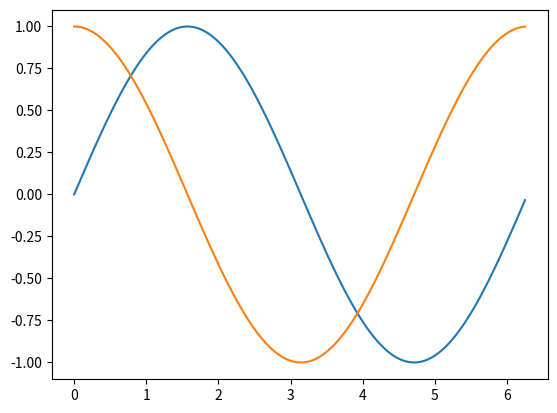

Source code (Python):
# Databricks notebook source
# MAGIC %md
# MAGIC # Matplotlib Pyplot
# MAGIC 
# MAGIC Pyplot 是 Matplotlib 的子库，提供了和 MATLAB 类似的绘图 API。
# MAGIC 
# MAGIC Pyplot 是常用的绘图模块，能很方便让用户绘制 2D 图表。
# MAGIC 
# MAGIC Pyplot 包含一系列绘图函数的相关函数，每个函数会对当前的图像进行一些修改，例如：给图像加上标记，生新的图像，在图像中产生新的绘图区域等等。

# COMMAND ----------

import matplotlib.pyplot as plt
# 或者
from matplotlib import pyplot as plt

# COMMAND ----------

import matplotlib.pyplot as plt
import numpy as np
import math

x = np.arange(0, math.pi*2, 0.05)
plt.plot(x, np.sin(x))
plt.plot(x, np.cos(x))
plt.show()

# COMMAND ----------

# MAGIC %md
# MAGIC ## 功能
# MAGIC 
# MAGIC https://matplotlib.org/stable/api/pyplot_summary.html
# MAGIC 
# MAGIC | 功能 | 描述 |
# MAGIC | ----------- | ----------- |
# MAGIC | acorr(x, *[, data]) | Plot the autocorrelation of x. |
# MAGIC | angle_spectrum(x[, Fs, Fc, window, pad_to, ...]) | Plot the angle spectrum. |
# MAGIC | annotate(text, xy, *args, **kwargs) | Annotate the point xy with text text. |
# MAGIC | arrow(x, y, dx, dy, **kwargs) | Add an arrow to the Axes. |
# MAGIC | autoscale([enable, axis, tight]) | Autoscale the axis view to the data (toggle). |
# MAGIC | autumn() | Set the colormap to 'autumn'. |
# MAGIC | axes([arg]) | Add an axes to the current figure and make it the current axes. |
# MAGIC | axhline([y, xmin, xmax]) | Add a horizontal line across the axis. |
# MAGIC | axhspan(ymin, ymax[, xmin, xmax]) | Add a horizontal span (rectangle) across the Axes. |
# MAGIC | axis(*args[, emit]) | Convenience method to get or set some axis properties. |
# MAGIC | axline(xy1[, xy2, slope]) | Add an infinitely long straight line. |
# MAGIC | axvline([x, ymin, ymax]) | Add a vertical line across the Axes. |
# MAGIC | axvspan(xmin, xmax[, ymin, ymax]) | Add a vertical span (rectangle) across the Axes. |
# MAGIC | bar(x, height[, width, bottom, align, data]) | Make a bar plot. |
# MAGIC | bar_label(container[, labels, fmt, ...]) | Label a bar plot. |
# MAGIC | barbs(*args[, data]) | Plot a 2D field of barbs. |
# MAGIC | barh(y, width[, height, left, align]) | Make a horizontal bar plot. |
# MAGIC | bone() | Set the colormap to 'bone'. |
# MAGIC | box([on]) | Turn the axes box on or off on the current axes. |
# MAGIC | boxplot(x[, notch, sym, vert, whis, ...]) | Draw a box and whisker plot. |
# MAGIC | broken_barh(xranges, yrange, *[, data]) | Plot a horizontal sequence of rectangles. |
# MAGIC | cla() | Clear the current axes. |
# MAGIC | clabel(CS[, levels]) | Label a contour plot. |
# MAGIC | clf() | Clear the current figure. |
# MAGIC | clim([vmin, vmax]) | Set the color limits of the current image. |
# MAGIC | close([fig]) | Close a figure window. |
# MAGIC | cohere(x, y[, NFFT, Fs, Fc, detrend, ...]) | Plot the coherence between x and y. |
# MAGIC | colorbar([mappable, cax, ax]) | Add a colorbar to a plot. |
# MAGIC | connect(s, func) | Bind function func to event s. |
# MAGIC | contour(*args[, data]) | Plot contour lines. |
# MAGIC | contourf(*args[, data]) | Plot filled contours. |
# MAGIC | cool() | Set the colormap to 'cool'. |
# MAGIC | copper() | Set the colormap to 'copper'. |
# MAGIC | csd(x, y[, NFFT, Fs, Fc, detrend, window, ...]) | Plot the cross-spectral density. |
# MAGIC | delaxes([ax]) | Remove an Axes (defaulting to the current axes) from its figure. |
# MAGIC | disconnect(cid) | Disconnect the callback with id cid. |
# MAGIC | draw() | Redraw the current figure. |
# MAGIC | draw_if_interactive() | Redraw the current figure if in interactive mode. |
# MAGIC | errorbar(x, y[, yerr, xerr, fmt, ecolor, ...]) | Plot y versus x as lines and/or markers with attached errorbars. |
# MAGIC | eventplot(positions[, orientation, ...]) | Plot identical parallel lines at the given positions. |
# MAGIC | figimage(X[, xo, yo, alpha, norm, cmap, ...]) | Add a non-resampled image to the figure. |
# MAGIC | figlegend(*args, **kwargs) | Place a legend on the figure. |
# MAGIC | fignum_exists(num) | Return whether the figure with the given id exists. |
# MAGIC | figtext(x, y, s[, fontdict]) | Add text to figure. |
# MAGIC | figure([num, figsize, dpi, facecolor, ...]) | Create a new figure, or activate an existing figure. |
# MAGIC | fill(*args[, data]) | Plot filled polygons. |
# MAGIC | fill_between(x, y1[, y2, where, ...]) | Fill the area between two horizontal curves. |
# MAGIC | fill_betweenx(y, x1[, x2, where, step, ...]) | Fill the area between two vertical curves. |
# MAGIC | findobj([o, match, include_self]) | Find artist objects. |
# MAGIC | flag() | Set the colormap to 'flag'. |
# MAGIC | gca(**kwargs) | Get the current Axes. |
# MAGIC | gcf() | Get the current figure. |
# MAGIC | gci() | Get the current colorable artist. |
# MAGIC | get(obj, *args, **kwargs) | Return the value of an Artist's property, or print all of them. |
# MAGIC | get_current_fig_manager() | Return the figure manager of the current figure. |
# MAGIC | get_figlabels() | Return a list of existing figure labels. |
# MAGIC | get_fignums() | Return a list of existing figure numbers. |
# MAGIC | get_plot_commands() | Get a sorted list of all of the plotting commands. |
# MAGIC | getp(obj, *args, **kwargs) | Return the value of an Artist's property, or print all of them. |
# MAGIC | ginput([n, timeout, show_clicks, mouse_add, ...]) | Blocking call to interact with a figure. |
# MAGIC | gray() | Set the colormap to 'gray'. |
# MAGIC | grid([visible, which, axis]) | Configure the grid lines. |
# MAGIC | hexbin(x, y[, C, gridsize, bins, xscale, ...]) | Make a 2D hexagonal binning plot of points x, y. |
# MAGIC | hist(x[, bins, range, density, weights, ...]) | Plot a histogram. |
# MAGIC | hist2d(x, y[, bins, range, density, ...]) | Make a 2D histogram plot. |
# MAGIC | hlines(y, xmin, xmax[, colors, linestyles, ...]) | Plot horizontal lines at each y from xmin to xmax. |
# MAGIC | hot() | Set the colormap to 'hot'. |
# MAGIC | hsv() | Set the colormap to 'hsv'. |
# MAGIC | imread(fname[, format]) | Read an image from a file into an array. |
# MAGIC | imsave(fname, arr, **kwargs) | Save an array as an image file. |
# MAGIC | imshow(X[, cmap, norm, aspect, ...]) | Display data as an image, i.e., on a 2D regular raster. |
# MAGIC | inferno() | Set the colormap to 'inferno'. |
# MAGIC | install_repl_displayhook() | Install a repl display hook so that any stale figure are automatically redrawn when control is returned to the repl. |
# MAGIC | ioff() | Disable interactive mode. |
# MAGIC | ion() | Enable interactive mode. |
# MAGIC | isinteractive() | Return whether plots are updated after every plotting command. |
# MAGIC | jet() | Set the colormap to 'jet'. |
# MAGIC | legend(*args, **kwargs) | Place a legend on the Axes. |
# MAGIC | locator_params([axis, tight]) | Control behavior of major tick locators. |
# MAGIC | loglog(*args, **kwargs) | Make a plot with log scaling on both the x and y axis. |
# MAGIC | magma() | Set the colormap to 'magma'. |
# MAGIC | magnitude_spectrum(x[, Fs, Fc, window, ...]) | Plot the magnitude spectrum. |
# MAGIC | margins(*margins[, x, y, tight]) | Set or retrieve autoscaling margins. |
# MAGIC | matshow(A[, fignum]) | Display an array as a matrix in a new figure window. |
# MAGIC | minorticks_off() | Remove minor ticks from the Axes. |
# MAGIC | minorticks_on() | Display minor ticks on the Axes. |
# MAGIC | new_figure_manager(num, *args, **kwargs) | Create a new figure manager instance. |
# MAGIC | nipy_spectral() | Set the colormap to 'nipy_spectral'. |
# MAGIC | pause(interval) | Run the GUI event loop for interval seconds. |
# MAGIC | pcolor(*args[, shading, alpha, norm, cmap, ...]) | Create a pseudocolor plot with a non-regular rectangular grid. |
# MAGIC | pcolormesh(*args[, alpha, norm, cmap, vmin, ...]) | Create a pseudocolor plot with a non-regular rectangular grid. |
# MAGIC | phase_spectrum(x[, Fs, Fc, window, pad_to, ...]) | Plot the phase spectrum. |
# MAGIC | pie(x[, explode, labels, colors, autopct, ...]) | Plot a pie chart. |
# MAGIC | pink() | Set the colormap to 'pink'. |
# MAGIC | plasma() | Set the colormap to 'plasma'. |
# MAGIC | plot(*args[, scalex, scaley, data]) | Plot y versus x as lines and/or markers. |
# MAGIC | plot_date(x, y[, fmt, tz, xdate, ydate, data]) | Plot coercing the axis to treat floats as dates. |
# MAGIC | polar(*args, **kwargs) | Make a polar plot. |
# MAGIC | prism() | Set the colormap to 'prism'. |
# MAGIC | psd(x[, NFFT, Fs, Fc, detrend, window, ...]) | Plot the power spectral density. |
# MAGIC | quiver(*args[, data]) | Plot a 2D field of arrows. |
# MAGIC | quiverkey(Q, X, Y, U, label, **kwargs) | Add a key to a quiver plot. |
# MAGIC | rc(group, **kwargs) | Set the current rcParams. group is the grouping for the rc, e.g., for the group is , for , the group is , and so on. Group may also be a list or tuple of group names, e.g., (xtick, ytick). kwargs is a dictionary attribute name/value pairs, e.g.,::.lines.linewidthlinesaxes.facecoloraxes |
# MAGIC | rc_context([rc, fname]) | Return a context manager for temporarily changing rcParams. |
# MAGIC | rcdefaults() | Restore the rcParams from Matplotlib's internal default style. |
# MAGIC | rgrids([radii, labels, angle, fmt]) | Get or set the radial gridlines on the current polar plot. |
# MAGIC | savefig(*args, **kwargs) | Save the current figure. |
# MAGIC | sca(ax) | Set the current Axes to ax and the current Figure to the parent of ax. |
# MAGIC | scatter(x, y[, s, c, marker, cmap, norm, ...]) | A scatter plot of y vs. |
# MAGIC | sci(im) | Set the current image. |
# MAGIC | semilogx(*args, **kwargs) | Make a plot with log scaling on the x axis. |
# MAGIC | semilogy(*args, **kwargs) | Make a plot with log scaling on the y axis. |
# MAGIC | set_cmap(cmap) | Set the default colormap, and applies it to the current image if any. |
# MAGIC | set_loglevel(*args, **kwargs) | Set Matplotlib's root logger and root logger handler level, creating the handler if it does not exist yet. |
# MAGIC | setp(obj, *args, **kwargs) | Set one or more properties on an Artist, or list allowed values. |
# MAGIC | show(*[, block]) | Display all open figures. |
# MAGIC | specgram(x[, NFFT, Fs, Fc, detrend, window, ...]) | Plot a spectrogram. |
# MAGIC | spring() | Set the colormap to 'spring'. |
# MAGIC | spy(Z[, precision, marker, markersize, ...]) | Plot the sparsity pattern of a 2D array. |
# MAGIC | stackplot(x, *args[, labels, colors, ...]) | Draw a stacked area plot. |
# MAGIC | stairs(values[, edges, orientation, ...]) | A stepwise constant function as a line with bounding edges or a filled plot. |
# MAGIC | stem(*args[, linefmt, markerfmt, basefmt, ...]) | Create a stem plot. |
# MAGIC | step(x, y, *args[, where, data]) | Make a step plot. |
# MAGIC | streamplot(x, y, u, v[, density, linewidth, ...]) | Draw streamlines of a vector flow. |
# MAGIC | subplot(*args, **kwargs) | Add an Axes to the current figure or retrieve an existing Axes. |
# MAGIC | subplot2grid(shape, loc[, rowspan, colspan, fig]) | Create a subplot at a specific location inside a regular grid. |
# MAGIC | subplot_mosaic(mosaic, *[, sharex, sharey, ...]) | Build a layout of Axes based on ASCII art or nested lists. |
# MAGIC | subplot_tool([targetfig]) | Launch a subplot tool window for a figure. |
# MAGIC | subplots([nrows, ncols, sharex, sharey, ...]) | Create a figure and a set of subplots. |
# MAGIC | subplots_adjust([left, bottom, right, top, ...]) | Adjust the subplot layout parameters. |
# MAGIC | summer() | Set the colormap to 'summer'. |
# MAGIC | suptitle(t, **kwargs) | Add a centered suptitle to the figure. |
# MAGIC | switch_backend(newbackend) | Close all open figures and set the Matplotlib backend. |
# MAGIC | table([cellText, cellColours, cellLoc, ...]) | Add a table to an Axes. |
# MAGIC | text(x, y, s[, fontdict]) | Add text to the Axes. |
# MAGIC | thetagrids([angles, labels, fmt]) | Get or set the theta gridlines on the current polar plot. |
# MAGIC | tick_params([axis]) | Change the appearance of ticks, tick labels, and gridlines. |
# MAGIC | ticklabel_format(*[, axis, style, ...]) | Configure the ScalarFormatter used by default for linear axes. |
# MAGIC | tight_layout(*[, pad, h_pad, w_pad, rect]) | Adjust the padding between and around subplots. |
# MAGIC | title(label[, fontdict, loc, pad, y]) | Set a title for the Axes. |
# MAGIC | tricontour(*args, **kwargs) | Draw contour lines on an unstructured triangular grid. |
# MAGIC | tricontourf(*args, **kwargs) | Draw contour regions on an unstructured triangular grid. |
# MAGIC | tripcolor(*args[, alpha, norm, cmap, vmin, ...]) | Create a pseudocolor plot of an unstructured triangular grid. |
# MAGIC | triplot(*args, **kwargs) | Draw a unstructured triangular grid as lines and/or markers. |
# MAGIC | twinx([ax]) | Make and return a second axes that shares the x-axis. |
# MAGIC | twiny([ax]) | Make and return a second axes that shares the y-axis. |
# MAGIC | uninstall_repl_displayhook() | Uninstall the Matplotlib display hook. |
# MAGIC | violinplot(dataset[, positions, vert, ...]) | Make a violin plot. |
# MAGIC | viridis() | Set the colormap to 'viridis'. |
# MAGIC | vlines(x, ymin, ymax[, colors, linestyles, ...]) | Plot vertical lines at each x from ymin to ymax. |
# MAGIC | waitforbuttonpress([timeout]) | Blocking call to interact with the figure. |
# MAGIC | winter() | Set the colormap to 'winter'. |
# MAGIC | xcorr(x, y[, normed, detrend, usevlines, ...]) | Plot the cross correlation between x and y. |
# MAGIC | xkcd([scale, length, randomness]) | Turn on xkcd sketch-style drawing mode. |
# MAGIC | xlabel(xlabel[, fontdict, labelpad, loc]) | Set the label for the x-axis. |
# MAGIC | xlim(*args, **kwargs) | Get or set the x limits of the current axes. |
# MAGIC | xscale(value, **kwargs) | Set the x-axis scale. |
# MAGIC | xticks([ticks, labels]) | Get or set the current tick locations and labels of the x-axis. |
# MAGIC | ylabel(ylabel[, fontdict, labelpad, loc]) | Set the label for the y-axis. |
# MAGIC | ylim(*args, **kwargs) | Get or set the y-limits of the current axes. |
# MAGIC | yscale(value, **kwargs) | Set the y-axis scale. |
# MAGIC | yticks([ticks, labels]) | Get or set the current tick locations and labels of the y-axis. |
